The GitHub repository upskyy/Font_classification contains a labelled image folder "Font_classification" with 4 categories: Baemin font, DX Movie font, Malgun Gothic font, Maple font. Examples follow, each with its label.

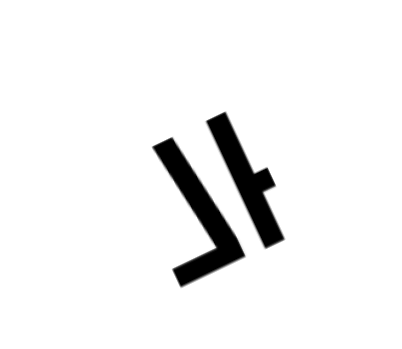
Label: Baemin font

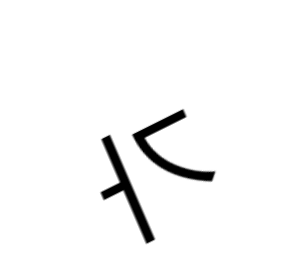
Label: Malgun Gothic font

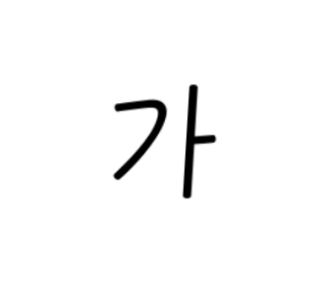
Label: DX Movie font

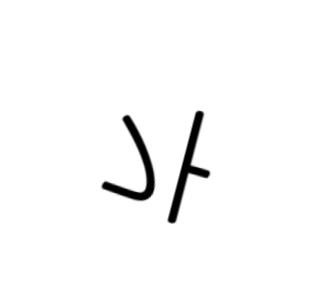
Label: DX Movie font

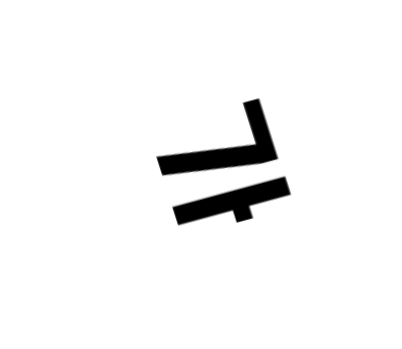
Label: Baemin font

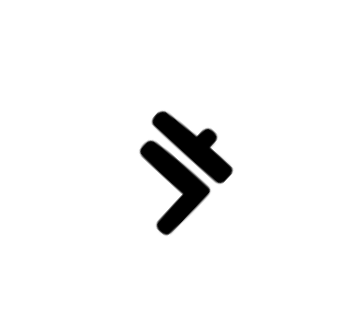
Label: Maple font
